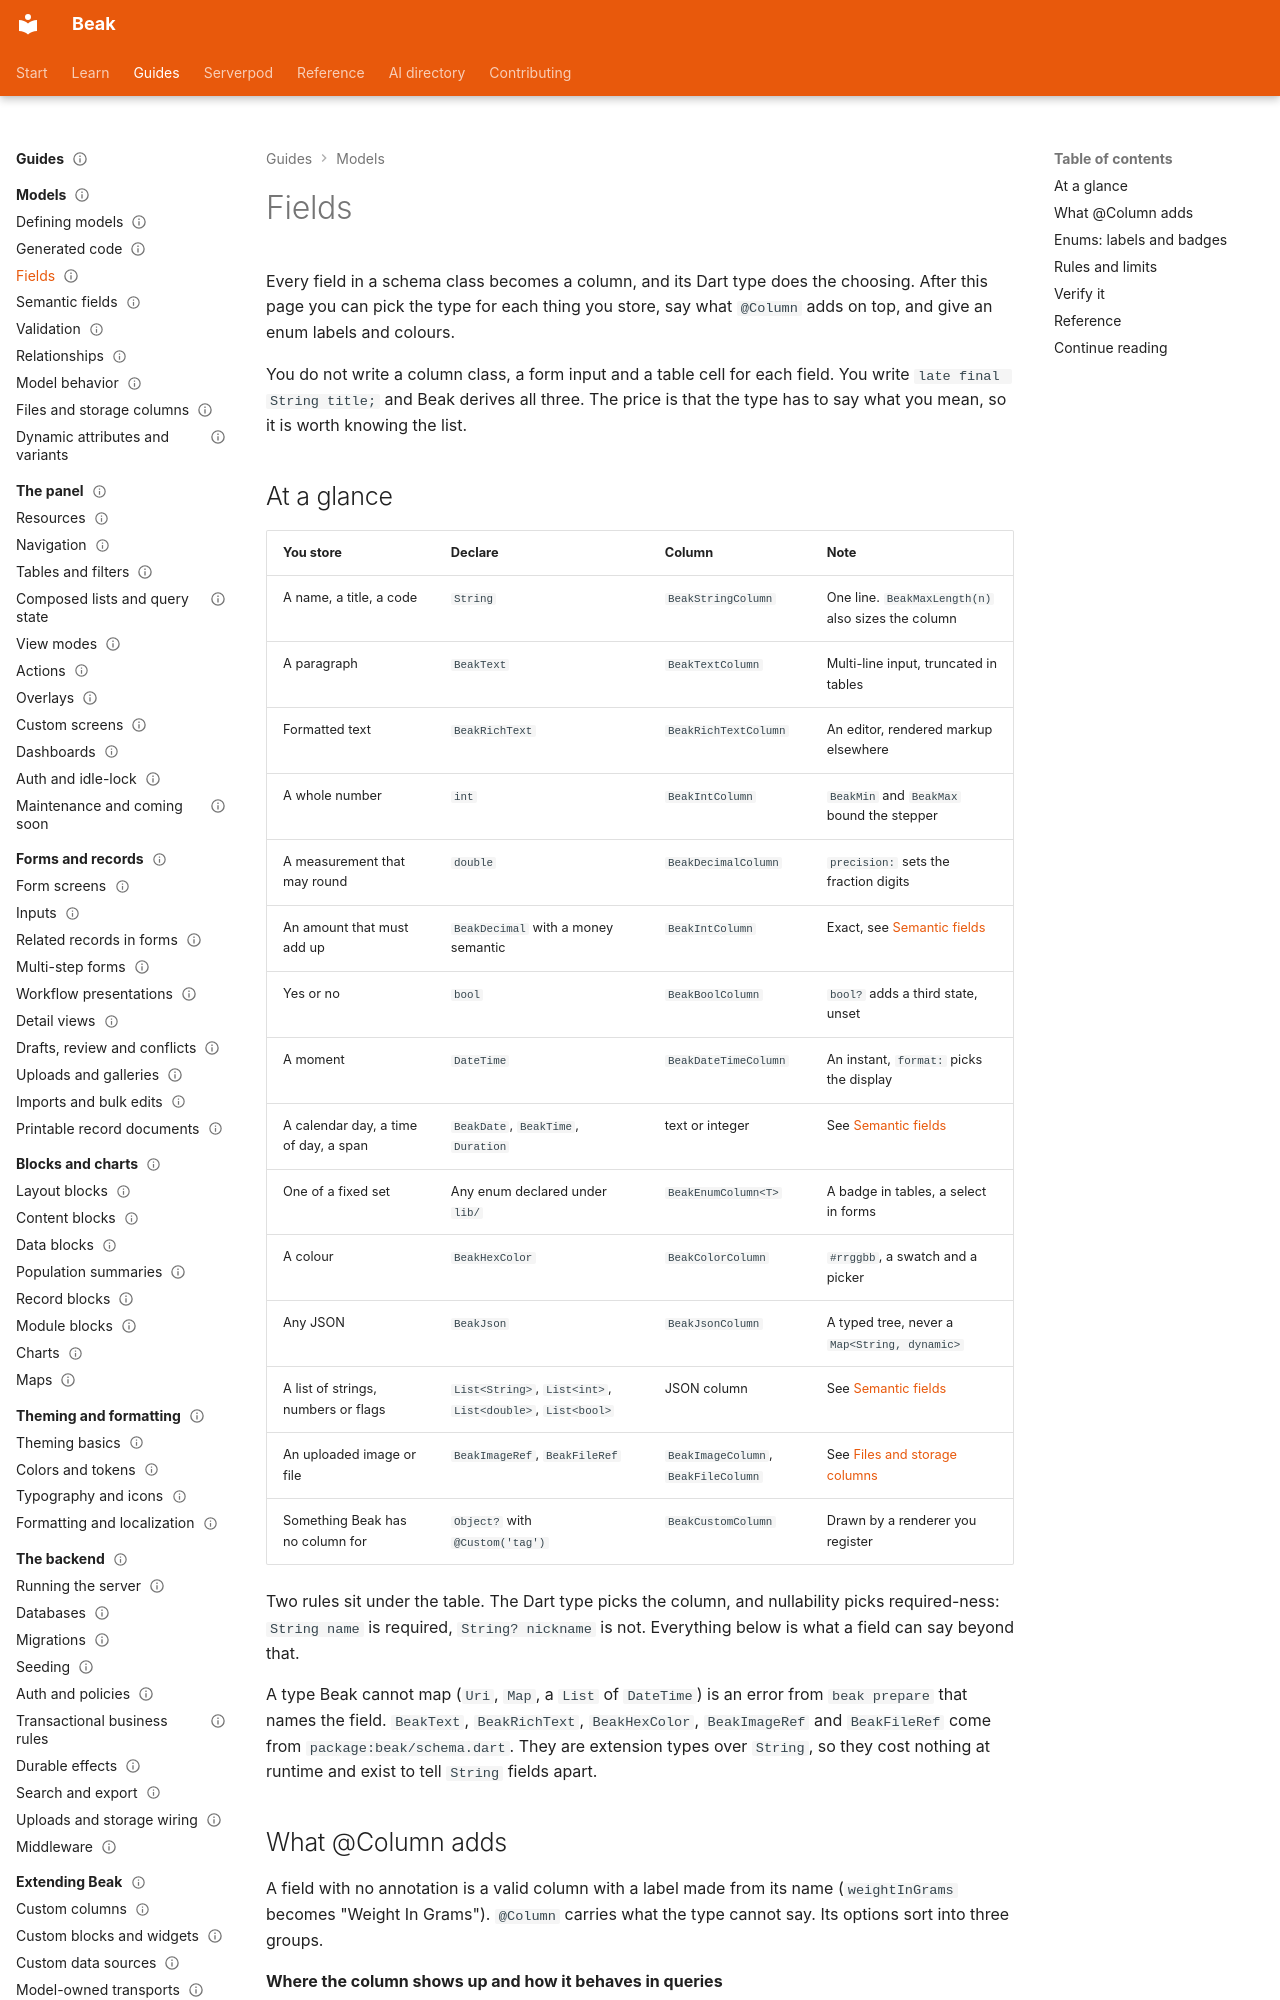

repository: SimonErich/beak · page: models/fields/index.html · generator: mkdocs

---
title: Fields
description: Pick the Dart type that becomes the column you want, set what @Column adds to it, and give an enum readable labels and badge colours.
type: guide
audience: [beginner]
status: stable
---

# Fields

Every field in a schema class becomes a column, and its Dart type does the choosing. After this page you can pick the type for each thing you store, say what `@Column` adds on top, and give an enum labels and colours.

You do not write a column class, a form input and a table cell for each field. You write `late final String title;` and Beak derives all three. The price is that the type has to say what you mean, so it is worth knowing the list.

## At a glance

| You store | Declare | Column | Note |
| --- | --- | --- | --- |
| A name, a title, a code | `String` | `BeakStringColumn` | One line. `BeakMaxLength(n)` also sizes the column |
| A paragraph | `BeakText` | `BeakTextColumn` | Multi-line input, truncated in tables |
| Formatted text | `BeakRichText` | `BeakRichTextColumn` | An editor, rendered markup elsewhere |
| A whole number | `int` | `BeakIntColumn` | `BeakMin` and `BeakMax` bound the stepper |
| A measurement that may round | `double` | `BeakDecimalColumn` | `precision:` sets the fraction digits |
| An amount that must add up | `BeakDecimal` with a money semantic | `BeakIntColumn` | Exact, see [Semantic fields](semantic-fields.md) |
| Yes or no | `bool` | `BeakBoolColumn` | `bool?` adds a third state, unset |
| A moment | `DateTime` | `BeakDateTimeColumn` | An instant, `format:` picks the display |
| A calendar day, a time of day, a span | `BeakDate`, `BeakTime`, `Duration` | text or integer | See [Semantic fields](semantic-fields.md) |
| One of a fixed set | Any enum declared under `lib/` | `BeakEnumColumn<T>` | A badge in tables, a select in forms |
| A colour | `BeakHexColor` | `BeakColorColumn` | `#rrggbb`, a swatch and a picker |
| Any JSON | `BeakJson` | `BeakJsonColumn` | A typed tree, never a `Map<String, dynamic>` |
| A list of strings, numbers or flags | `List<String>`, `List<int>`, `List<double>`, `List<bool>` | JSON column | See [Semantic fields](semantic-fields.md) |
| An uploaded image or file | `BeakImageRef`, `BeakFileRef` | `BeakImageColumn`, `BeakFileColumn` | See [Files and storage columns](files-and-storage-columns.md) |
| Something Beak has no column for | `Object?` with `@Custom('tag')` | `BeakCustomColumn` | Drawn by a renderer you register |

Two rules sit under the table. The Dart type picks the column, and nullability picks required-ness: `String name` is required, `String? nickname` is not. Everything below is what a field can say beyond that.

A type Beak cannot map (`Uri`, `Map`, a `List` of `DateTime`) is an error from `beak prepare` that names the field. `BeakText`, `BeakRichText`, `BeakHexColor`, `BeakImageRef` and `BeakFileRef` come from `package:beak/schema.dart`. They are extension types over `String`, so they cost nothing at runtime and exist to tell `String` fields apart.
